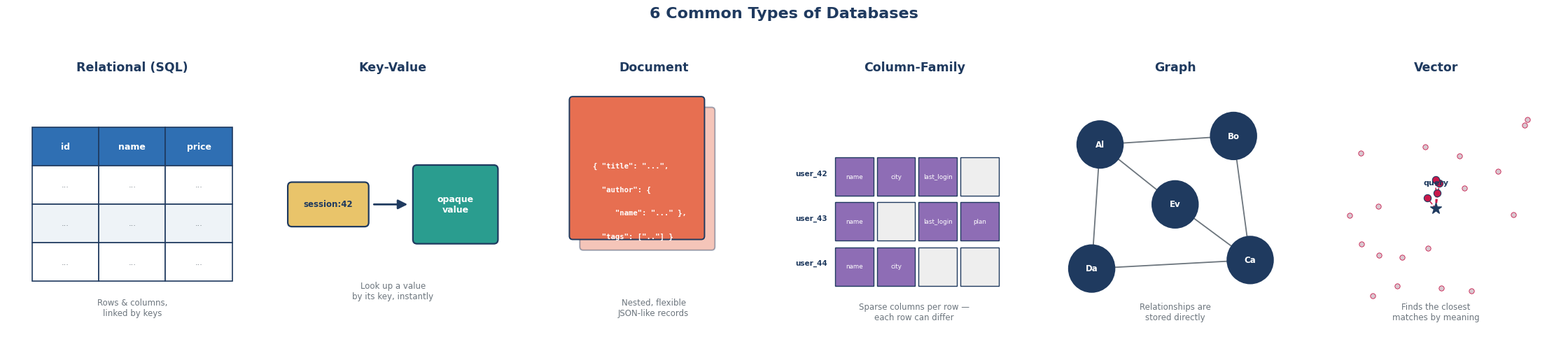

The script that saved this image:
"""
Generates the "6 types of databases" overview chart for Lesson 1.3.
Run: python3 generate_database_types.py
"""
import matplotlib
matplotlib.use("Agg")
import matplotlib.pyplot as plt
from matplotlib.patches import FancyBboxPatch, Rectangle, Circle, FancyArrowPatch
import random

plt.rcParams["font.family"] = "DejaVu Sans"

NAVY = "#1f3a5f"
BLUE = "#2f6fb3"
TEAL = "#2a9d8f"
ORANGE = "#e76f51"
GOLD = "#e9c46a"
PURPLE = "#8e6db5"
CRIMSON = "#c9184a"
GREY = "#6c757d"

fig, axes = plt.subplots(1, 6, figsize=(22.5, 4.6))

# ---------------------------------------------------------------------------
# Panel 1: Relational (SQL)
# ---------------------------------------------------------------------------
ax = axes[0]
ax.set_xlim(0, 6); ax.set_ylim(0, 6); ax.axis("off")
rows, cols = 4, 3
x0, y0, w, h = 0.6, 1.3, 4.8, 3.6
cw, rh = w/cols, h/rows
headers = ["id", "name", "price"]
for r in range(rows):
    for c in range(cols):
        x = x0 + c*cw
        y = y0 + (rows-1-r)*rh
        color = BLUE if r == 0 else ("#eef3f7" if r % 2 == 0 else "white")
        rect = Rectangle((x, y), cw, rh, linewidth=1.2, edgecolor=NAVY, facecolor=color)
        ax.add_patch(rect)
        if r == 0:
            ax.text(x+cw/2, y+rh/2, headers[c], ha="center", va="center",
                    fontsize=9, fontweight="bold", color="white")
        else:
            ax.text(x+cw/2, y+rh/2, "...", ha="center", va="center", fontsize=8, color=GREY)
ax.set_title("Relational (SQL)", fontsize=12.5, fontweight="bold", color=NAVY, pad=10)
ax.text(3, 0.5, "Rows & columns,\nlinked by keys", ha="center", fontsize=8.5, color=GREY)

# ---------------------------------------------------------------------------
# Panel 2: Key-Value
# ---------------------------------------------------------------------------
ax = axes[1]
ax.set_xlim(0, 6); ax.set_ylim(0, 6); ax.axis("off")
key_box = FancyBboxPatch((0.5, 2.6), 1.9, 1.0, boxstyle="round,pad=0.02,rounding_size=0.1",
                          linewidth=1.6, edgecolor=NAVY, facecolor=GOLD)
ax.add_patch(key_box)
ax.text(1.45, 3.1, "session:42", ha="center", va="center", fontsize=8.5, fontweight="bold", color=NAVY)

arrow = FancyArrowPatch((2.5, 3.1), (3.4, 3.1), arrowstyle="-|>", mutation_scale=20, lw=2, color=NAVY)
ax.add_patch(arrow)

val_box = FancyBboxPatch((3.5, 2.2), 2.0, 1.8, boxstyle="round,pad=0.02,rounding_size=0.1",
                          linewidth=1.6, edgecolor=NAVY, facecolor=TEAL)
ax.add_patch(val_box)
ax.text(4.5, 3.1, "opaque\nvalue", ha="center", va="center", fontsize=9, fontweight="bold", color="white")
ax.set_title("Key-Value", fontsize=12.5, fontweight="bold", color=NAVY, pad=10)
ax.text(3, 0.9, "Look up a value\nby its key, instantly", ha="center", fontsize=8.5, color=GREY)

# ---------------------------------------------------------------------------
# Panel 3: Document
# ---------------------------------------------------------------------------
ax = axes[2]
ax.set_xlim(0, 6); ax.set_ylim(0, 6); ax.axis("off")
# stack of two documents behind, one in front
for dx, dy, alpha in [(0.5, 0.9, 0.4), (0.25, 1.15, 1.0)]:
    doc = FancyBboxPatch((1.0+dx-0.25, 1.3+dy-0.15), 3.2, 3.3, boxstyle="round,pad=0.02,rounding_size=0.08",
                          linewidth=1.4, edgecolor=NAVY, facecolor=ORANGE, alpha=alpha)
    ax.add_patch(doc)
lines_json = ['{ "title": "...",', '  "author": {', '     "name": "..." },', '  "tags": [".."] }']
for i, line in enumerate(lines_json):
    ax.text(1.55, 4.0 - i*0.55, line, ha="left", va="center", fontsize=7.6,
            color="white", family="monospace", fontweight="bold")
ax.set_title("Document", fontsize=12.5, fontweight="bold", color=NAVY, pad=10)
ax.text(3, 0.5, "Nested, flexible\nJSON-like records", ha="center", fontsize=8.5, color=GREY)

# ---------------------------------------------------------------------------
# Panel 4: Column-Family
# ---------------------------------------------------------------------------
ax = axes[3]
ax.set_xlim(0, 6); ax.set_ylim(0, 6); ax.axis("off")
random.seed(7)
row_keys = ["user_42", "user_43", "user_44"]
col_names = ["name", "city", "last_login", "plan"]
present = [
    [1,1,1,0],
    [1,0,1,1],
    [1,1,0,0],
]
x0, y0, cw, rh = 1.1, 1.2, 1.0, 1.05
for ri, rk in enumerate(row_keys):
    y = y0 + (len(row_keys)-1-ri)*rh
    ax.text(0.15, y+rh/2, rk, ha="left", va="center", fontsize=7.5, fontweight="bold", color=NAVY)
    for ci in range(4):
        x = x0 + ci*cw
        filled = present[ri][ci]
        color = PURPLE if filled else "#eeeeee"
        rect = Rectangle((x, y), cw-0.08, rh-0.15, linewidth=1, edgecolor=NAVY, facecolor=color)
        ax.add_patch(rect)
        if filled:
            ax.text(x+cw/2-0.04, y+(rh-0.15)/2, col_names[ci], ha="center", va="center",
                     fontsize=6.3, color="white")
ax.set_title("Column-Family", fontsize=12.5, fontweight="bold", color=NAVY, pad=10)
ax.text(3, 0.4, "Sparse columns per row —\neach row can differ", ha="center", fontsize=8.5, color=GREY)

# ---------------------------------------------------------------------------
# Panel 5: Graph
# ---------------------------------------------------------------------------
ax = axes[4]
ax.set_xlim(0, 6); ax.set_ylim(0, 6); ax.axis("off")
nodes = {"Alice": (1.2, 4.5), "Bob": (4.4, 4.7), "Carla": (4.8, 1.8), "Dan": (1.0, 1.6), "Eve": (3.0, 3.1)}
edges = [("Alice","Bob"), ("Bob","Carla"), ("Alice","Dan"), ("Dan","Carla"), ("Alice","Eve"), ("Eve","Carla")]
for a, b in edges:
    x1,y1 = nodes[a]; x2,y2 = nodes[b]
    ax.plot([x1,x2],[y1,y2], color=GREY, lw=1.3, zorder=0)
for name, (x,y) in nodes.items():
    circ = Circle((x,y), 0.55, facecolor=NAVY, edgecolor=NAVY, lw=1.4, zorder=2)
    ax.add_patch(circ)
    ax.text(x, y, name[:2], ha="center", va="center", fontsize=8.5, color="white", fontweight="bold", zorder=3)
ax.set_title("Graph", fontsize=12.5, fontweight="bold", color=NAVY, pad=10)
ax.text(3, 0.4, "Relationships are\nstored directly", ha="center", fontsize=8.5, color=GREY)

# ---------------------------------------------------------------------------
# Panel 6: Vector (for AI / ML — similarity search over embeddings)
# ---------------------------------------------------------------------------
ax = axes[5]
ax.set_xlim(0, 6); ax.set_ylim(0, 6); ax.axis("off")
random.seed(11)
# a cloud of "embedding" points
cloud = [(random.uniform(0.8, 5.2), random.uniform(0.9, 5.1)) for _ in range(22)]
for x, y in cloud:
    ax.scatter([x], [y], s=28, color="#d9c7cf", edgecolor=CRIMSON, linewidth=0.6, zorder=1)

query = (3.0, 3.0)
neighbors = sorted(cloud, key=lambda p: (p[0]-query[0])**2 + (p[1]-query[1])**2)[:4]
for nx, ny in neighbors:
    ax.plot([query[0], nx], [query[1], ny], color=CRIMSON, lw=1.1, linestyle="--", zorder=1)
    ax.scatter([nx], [ny], s=55, color=CRIMSON, edgecolor=NAVY, linewidth=0.8, zorder=2)

ax.scatter([query[0]], [query[1]], s=140, color=NAVY, edgecolor=NAVY, marker="*", zorder=3)
ax.text(query[0], query[1]+0.55, "query", ha="center", fontsize=8, color=NAVY, fontweight="bold")

ax.set_title("Vector", fontsize=12.5, fontweight="bold", color=NAVY, pad=10)
ax.text(3, 0.4, "Finds the closest\nmatches by meaning", ha="center", fontsize=8.5, color=GREY)

fig.suptitle("6 Common Types of Databases", fontsize=16, fontweight="bold", color=NAVY, y=1.06)
plt.tight_layout()
plt.savefig("database-types-overview.png", dpi=150, bbox_inches="tight", facecolor="white")
plt.close()
print("Saved database-types-overview.png")
